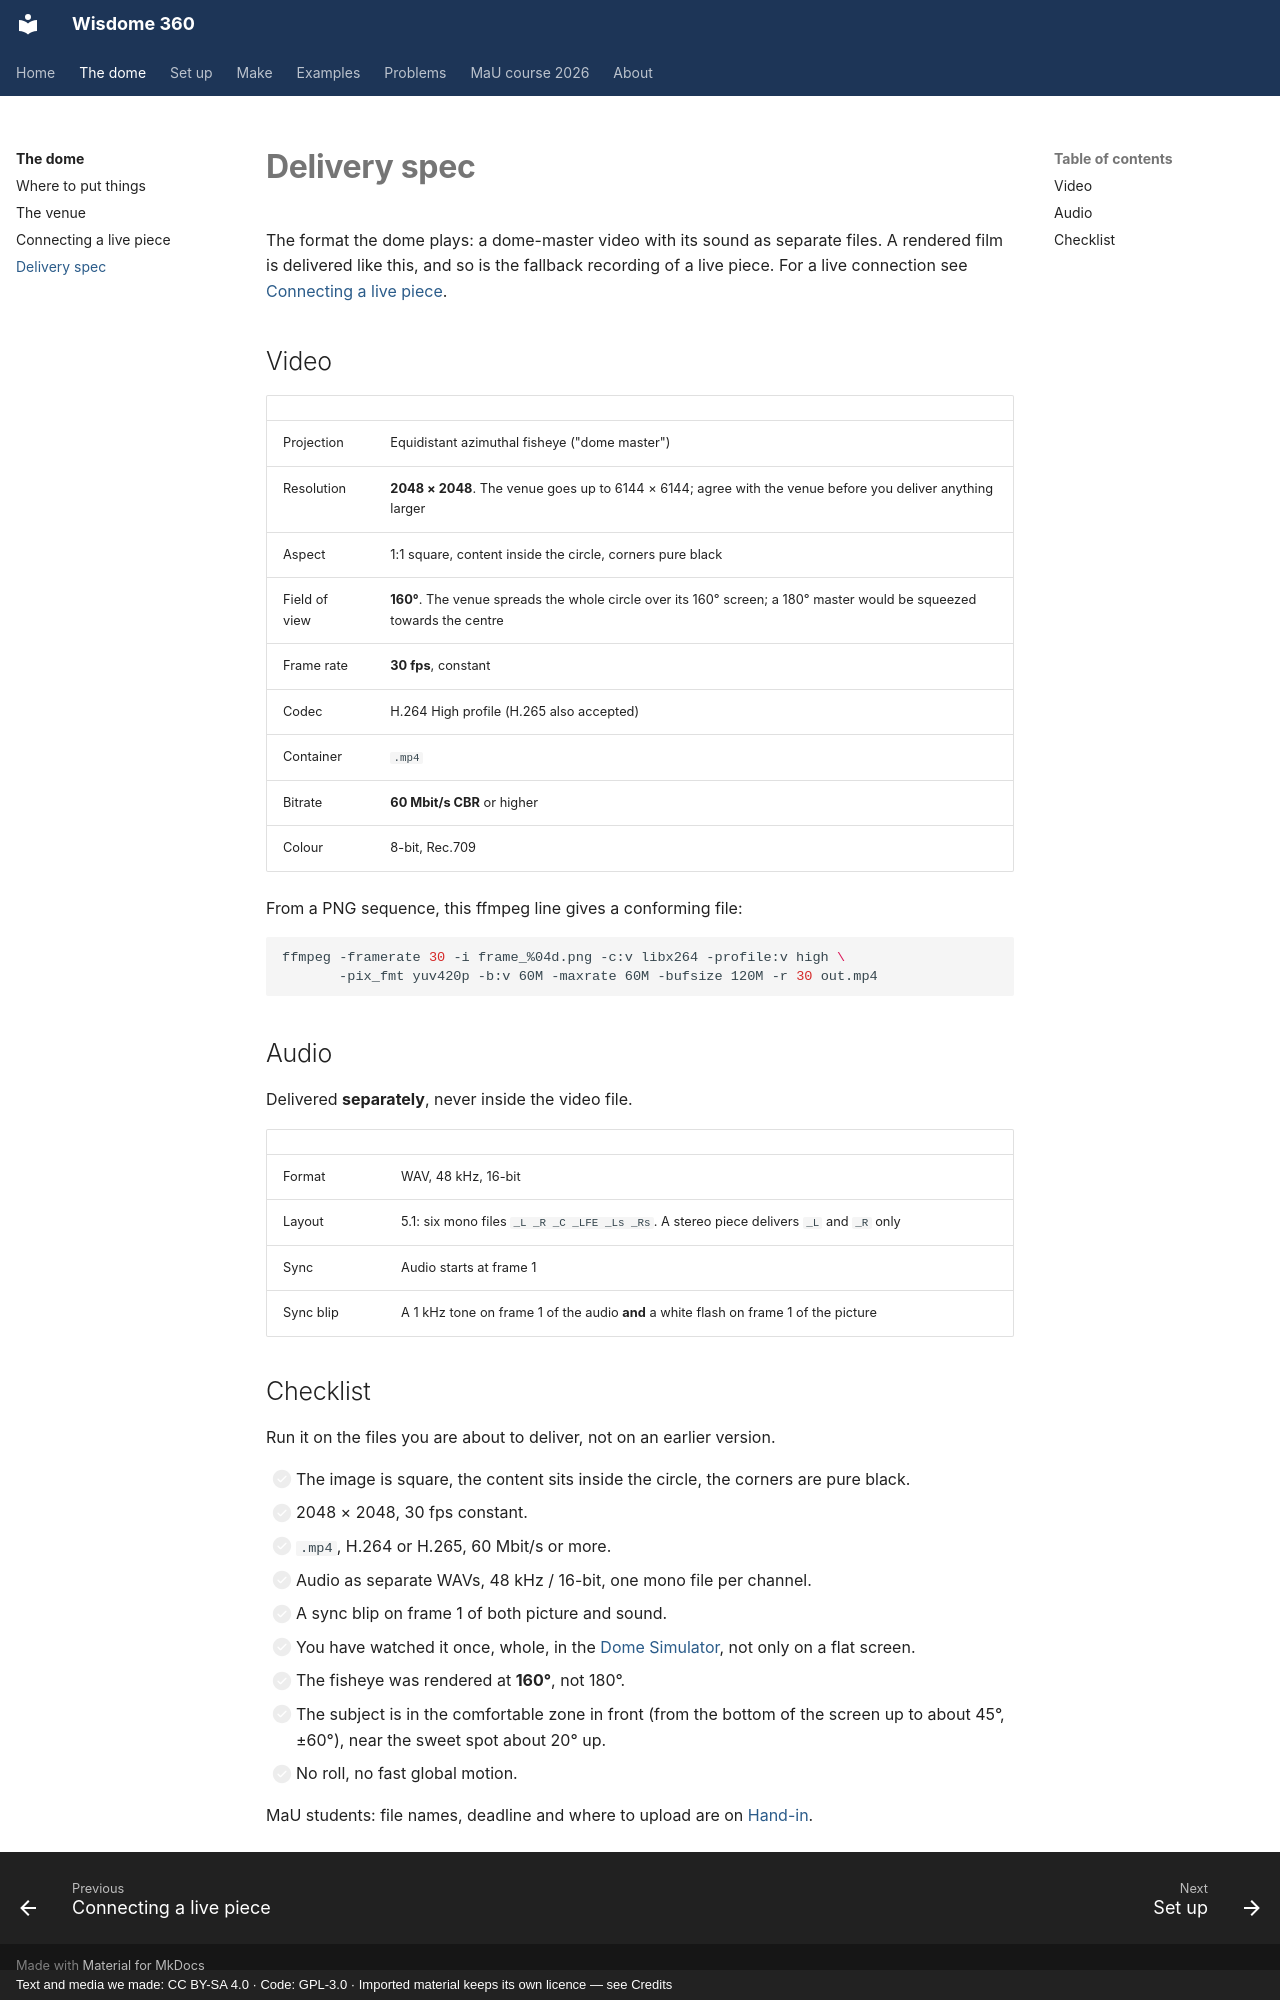

repository: dcuartielles/wisdome-360 · page: reference/delivery-spec/index.html · generator: mkdocs · copyright: Text and media we made: CC BY-SA 4.0 · Code: GPL-3.0 · Imported material keeps its own licence — see Credits

---
title: Delivery spec
---

# Delivery spec

The format the dome plays: a dome-master video with its sound as separate files. A rendered film is delivered like this, and so is the fallback recording of a live piece. For a live connection see [Connecting a live piece](connecting.md).

## Video

| | |
|---|---|
| Projection | Equidistant azimuthal fisheye ("dome master") |
| Resolution | **2048 × 2048**. The venue goes up to 6144 × 6144; agree with the venue before you deliver anything larger |
| Aspect | 1:1 square, content inside the circle, corners pure black |
| Field of view | **160°**. The venue spreads the whole circle over its 160° screen; a 180° master would be squeezed towards the centre |
| Frame rate | **30 fps**, constant |
| Codec | H.264 High profile (H.265 also accepted) |
| Container | `.mp4` |
| Bitrate | **60 Mbit/s CBR** or higher |
| Colour | 8-bit, Rec.709 |

From a PNG sequence, this ffmpeg line gives a conforming file:

```bash
ffmpeg -framerate 30 -i frame_%04d.png -c:v libx264 -profile:v high \
       -pix_fmt yuv420p -b:v 60M -maxrate 60M -bufsize 120M -r 30 out.mp4
```

## Audio

Delivered **separately**, never inside the video file.

| | |
|---|---|
| Format | WAV, 48 kHz, 16-bit |
| Layout | 5.1: six mono files `_L _R _C _LFE _Ls _Rs`. A stereo piece delivers `_L` and `_R` only |
| Sync | Audio starts at frame 1 |
| Sync blip | A 1 kHz tone on frame 1 of the audio **and** a white flash on frame 1 of the picture |

## Checklist

Run it on the files you are about to deliver, not on an earlier version.

- [ ] The image is square, the content sits inside the circle, the corners are pure black.
- [ ] 2048 × 2048, 30 fps constant.
- [ ] `.mp4`, H.264 or H.265, 60 Mbit/s or more.
- [ ] Audio as separate WAVs, 48 kHz / 16-bit, one mono file per channel.
- [ ] A sync blip on frame 1 of both picture and sound.
- [ ] You have watched it once, whole, in the [Dome Simulator](../tools/dome-simulator.html), not only on a flat screen.
- [ ] The fisheye was rendered at **160°**, not 180°.
- [ ] The subject is in the comfortable zone in front (from the bottom of the screen up to about 45°, ±60°), near the sweet spot about 20° up.
- [ ] No roll, no fast global motion.

MaU students: file names, deadline and where to upload are on [Hand-in](../course/hand-in.md).
